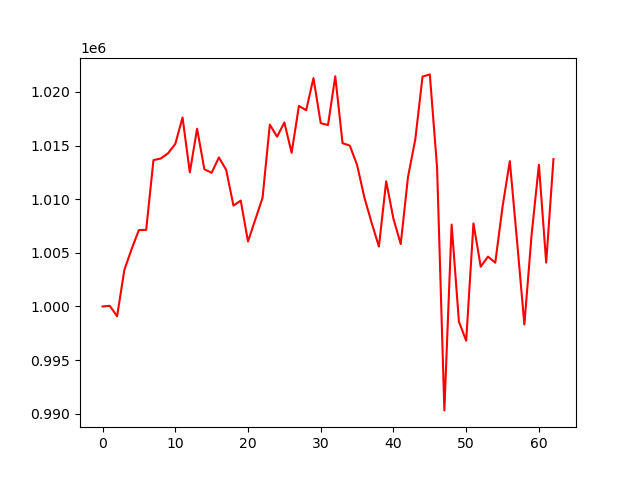

Values plotted in this chart, from the file beside it:
, 0
0, 1000000
1, 1000061
2, 999087
3, 1003408
4, 1005357
5, 1007123
6, 1007136
7, 1013645
8, 1013793
9, 1014276
10, 1015148
11, 1017616
12, 1012499
13, 1016573
14, 1012792
15, 1012463
16, 1013897
17, 1012731
18, 1009406
19, 1009871
20, 1006054
21, 1008095
22, 1010129
23, 1016954
24, 1015827
25, 1017151
26, 1014323
27, 1018694
28, 1018296
29, 1021292
30, 1017090
31, 1016914
32, 1021456
33, 1015222
34, 1014995
35, 1013192
36, 1010157
37, 1007805
38, 1005582
39, 1011667
40, 1008170
41, 1005821
42, 1012069
43, 1015567
44, 1021429
45, 1021634
46, 1012939
47, 990313
48, 1007635
49, 998592
50, 996809
51, 1007738
52, 1003713
53, 1004649
54, 1004079
55, 1009298
56, 1013548
57, 1006055
58, 998325
59, 1006723
... 3 more rows
